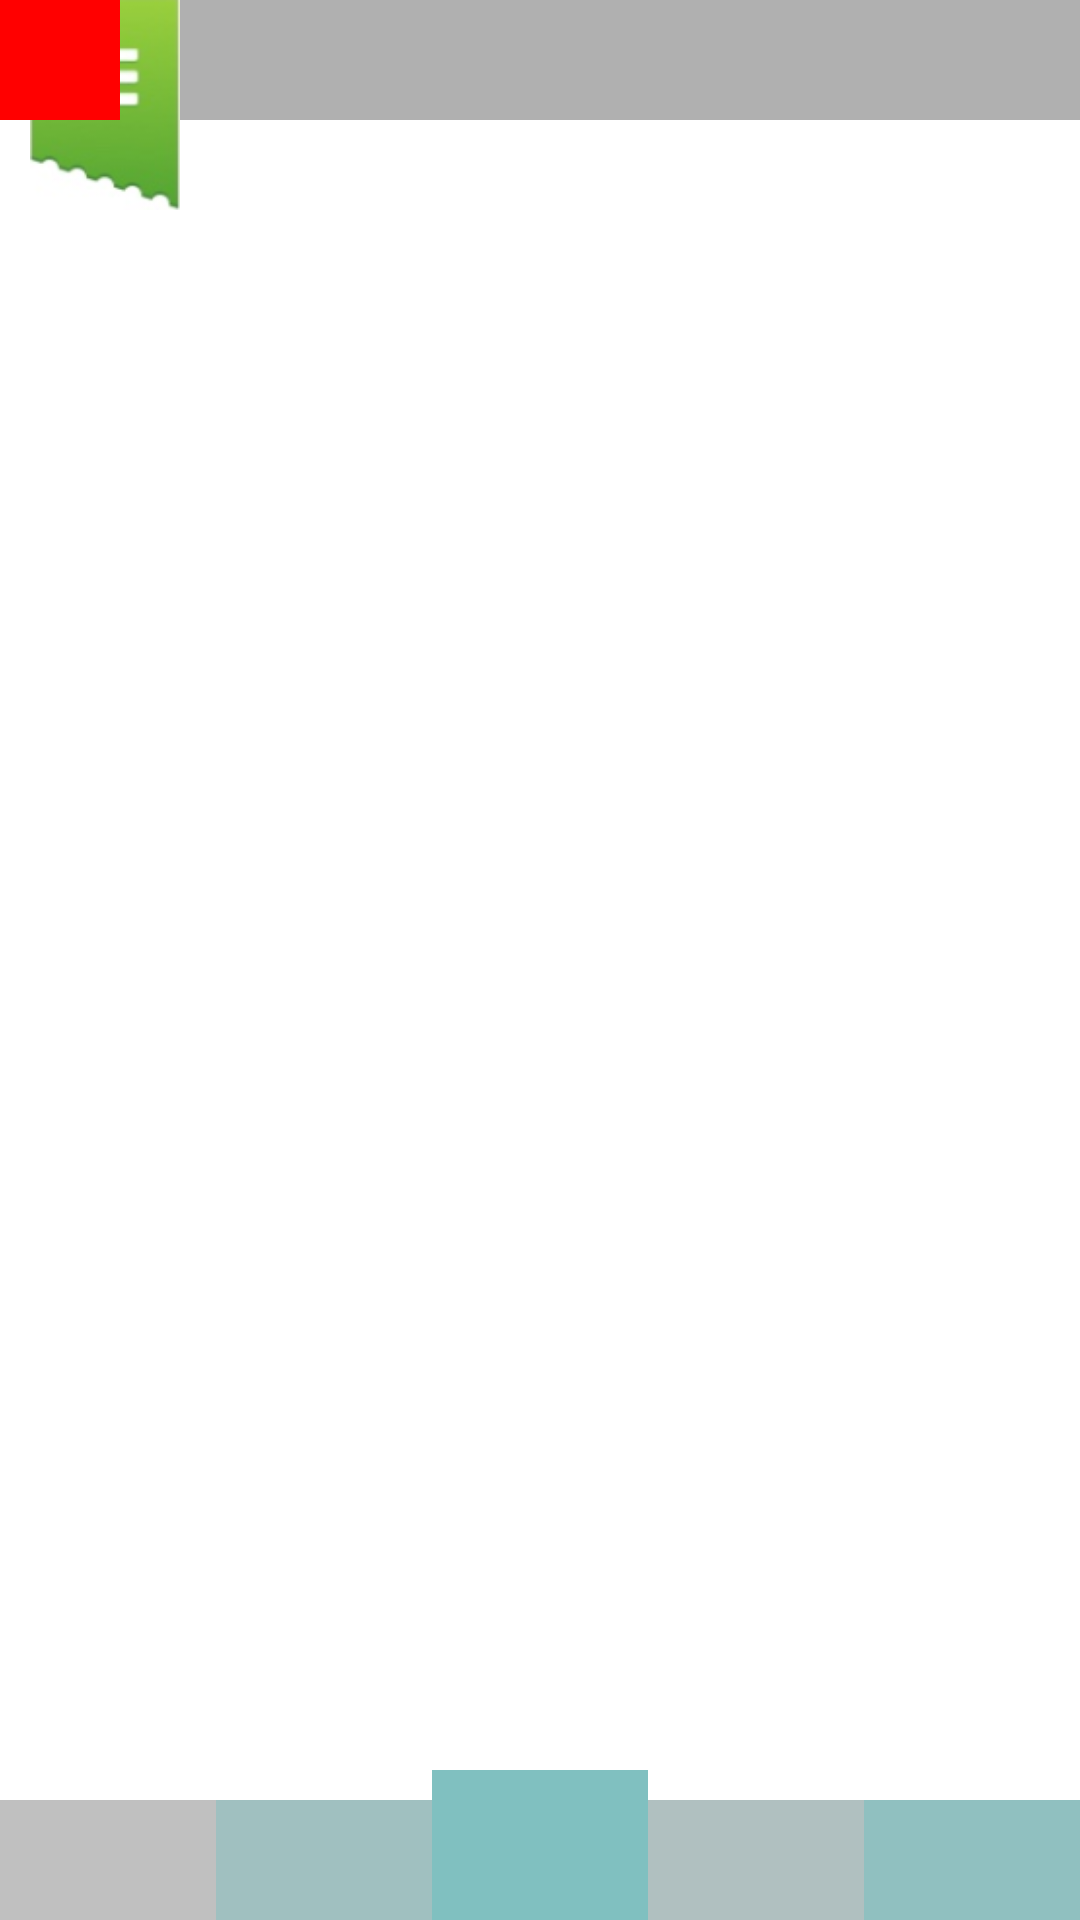

Reconstruct the res/layout file that produces this screen, plus the resources it refers to.
<!-- AndroidManifest.xml: application theme android:Theme -->
<!-- res/layout/layout_tmp.xml -->
<?xml version="1.0" encoding="utf-8"?>

<RelativeLayout xmlns:android="http://schemas.android.com/apk/res/android"
    android:layout_width="match_parent"
    android:layout_height="match_parent" >
    
    <FrameLayout 
        android:layout_width="match_parent"
        android:layout_height="match_parent"
        android:layout_marginTop="40dip"
        android:layout_marginBottom="40dip"
        android:id="@+id/content_layout"
        android:background="#fff"
        ></FrameLayout>
    
    <LinearLayout 
        android:id="@+id/head_layout"
        android:layout_width="match_parent"
        android:layout_height="40dip"
        android:orientation="horizontal"
        android:background="#b0b0b0"
        ></LinearLayout>
    
    <FrameLayout 
        android:layout_width="match_parent"
        android:layout_height="match_parent"
        android:layout_marginLeft="60dip"
        android:layout_marginBottom="40dip"
        android:layout_marginTop="70dip"
        android:layout_alignParentLeft="true"
        android:layout_alignParentTop="true"
        >
	    <ListView   
	        android:layout_width="match_parent"
	        android:layout_height="match_parent"
	        android:id="@+id/menu_sub_category"
	        android:visibility="invisible"
	        android:background="#c0008c"
	        android:orientation="vertical"
	        />
    </FrameLayout>
	    
	    
	
	<LinearLayout  
        android:layout_width="50dip"
        android:layout_height="match_parent"
        android:layout_marginBottom="40dip"
        android:layout_marginLeft="10dip"
        android:id="@+id/menu_category"
        android:visibility="invisible"
        android:layout_alignParentLeft="true"
        android:layout_alignParentTop="true"
        android:background="@drawable/im_menu"
        android:paddingTop="70dip"
        android:orientation="vertical"
        >
	    
	    <View 
	        android:layout_width="match_parent"
	        android:id="@+id/category_1"
	        android:layout_weight="1"
	        android:layout_height="0dip"
	        />
	    <View 
	        android:layout_width="match_parent"
	        android:id="@+id/category_2"
	        android:layout_marginTop="1dip"
	        android:layout_weight="1"
	        android:layout_height="0dip"
	        />
	    <View 
	        android:layout_width="match_parent"
	        android:id="@+id/category_3"
	        android:layout_marginTop="1dip"
	        android:layout_weight="1"
	        android:layout_height="0dip"
	        />
	    <View 
	        android:layout_width="match_parent"
	        android:id="@+id/category_4"
	        android:layout_marginTop="1dip"
	        android:layout_weight="1"
	        android:layout_height="0dip"
	        />
	    <View 
	        android:layout_width="match_parent"
	        android:id="@+id/category_5"
	        android:layout_marginTop="1dip"
	        android:layout_weight="1"
	        android:layout_height="0dip"
	        />
	    <View 
	        android:layout_width="match_parent"
	        android:id="@+id/category_6"
	        android:layout_weight="1"
	        android:layout_marginTop="1dip"
	        android:layout_height="0dip"
	        />
	    <View 
	        android:layout_width="match_parent"
	        android:id="@+id/category_7"
	        android:layout_weight="1"
	        android:layout_marginTop="1dip"
	        android:layout_height="0dip"
	        />
	    <View 
	        android:layout_width="match_parent"
	        android:id="@+id/category_8"
	        android:layout_marginTop="1dip"
	        android:layout_weight="1"
	        android:layout_height="0dip"
	        />
	</LinearLayout>
	<View 
        android:layout_width="50dip"
        android:layout_height="70dip"
        android:id="@+id/menu_shift"
        android:clickable="true"
        android:layout_marginLeft="10dip"
        android:layout_alignParentLeft="true"
        android:layout_alignParentTop="true"
        android:background="@drawable/im_menu_btn"
        />
	
	
	
	
	
	
	<LinearLayout 
        android:id="@+id/bottom_layout"
        android:layout_width="match_parent"
        android:layout_height="wrap_content"
        android:layout_alignParentBottom="true"
        android:gravity="bottom"
        android:orientation="horizontal"
        >
        
        <View 
            android:layout_weight="1"
            android:layout_width="0dip"
            android:layout_height="40dip"
            android:background="#c0c0c0"
            />
        <View 
            android:layout_weight="1"
            android:layout_width="0dip"
            android:layout_height="40dip"
            android:background="#a0c0c0"
            />
        
        <View 
            android:layout_weight="1"
            android:layout_width="0dip"
            android:id="@+id/center"
            android:layout_height="50dip"
            android:background="#80c0c0"
            />
        <View 
            android:layout_weight="1"
            android:layout_width="0dip"
            android:layout_height="40dip"
            android:background="#b0c0c0"
            />
        <View 
            android:layout_weight="1"
            android:layout_width="0dip"
            android:layout_height="40dip"
            android:id="@+id/bottom_right"
            android:background="#90c0c0"
            />
    </LinearLayout>
    <View 
        android:layout_width="40dip"
        android:layout_height="40dip"
        android:background="#f00"
        android:id="@+id/animview"
        />
	
	
</RelativeLayout>
<!-- resources referenced by this layout -->
<resources>
  <!-- drawable im_menu: png bitmap (drawable-hdpi, 87310 bytes) -->
  <!-- drawable im_menu_btn: png bitmap (drawable-hdpi, 7415 bytes) -->
</resources>
